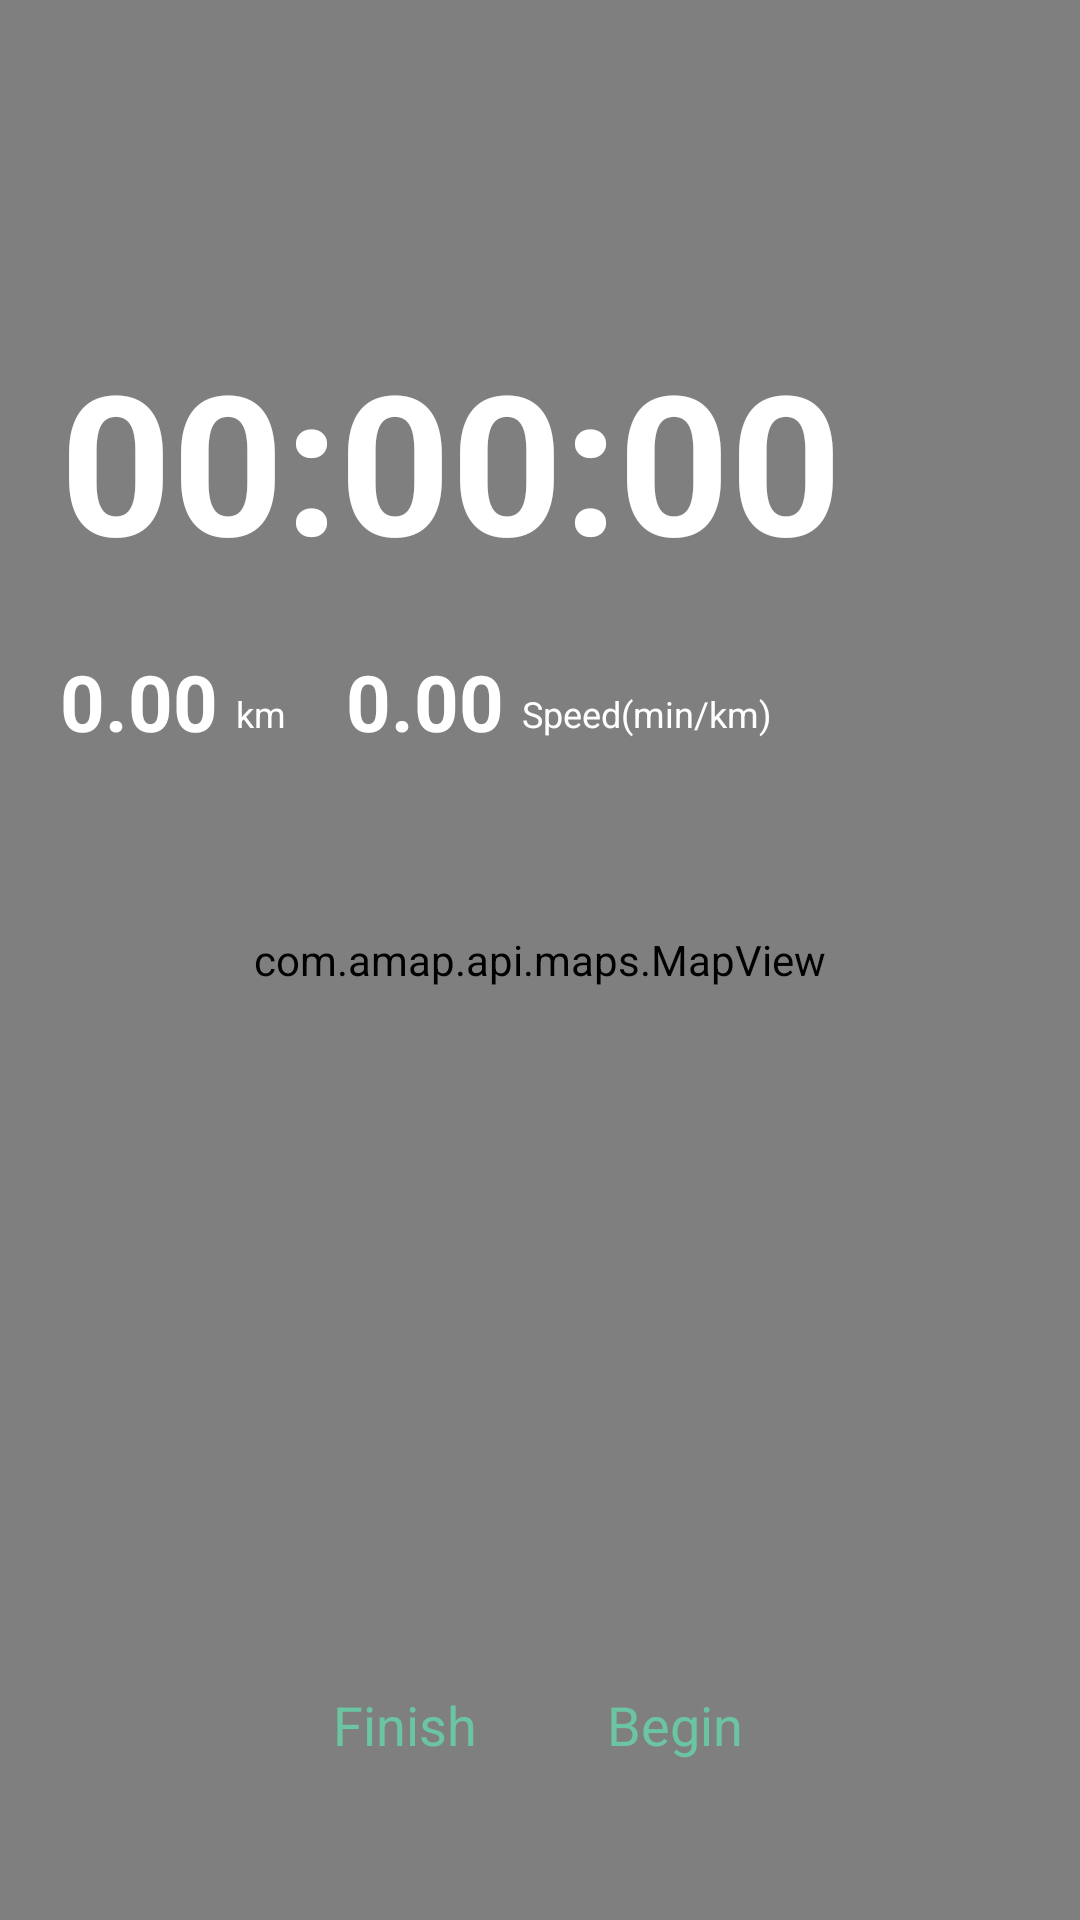

The Android layout XML behind this screen, and the referenced resources:
<!-- AndroidManifest.xml: application theme Theme.Sport.NoActionBar -->
<!-- res/layout/fragment_sport_map.xml -->
<?xml version="1.0" encoding="utf-8"?>
<layout xmlns:android="http://schemas.android.com/apk/res/android">

    <data>

    </data>

    <RelativeLayout
        android:id="@+id/sport_content"
        android:layout_width="match_parent"
        android:layout_height="match_parent"
        android:background="@color/layout_bg">

        <RelativeLayout
            android:id="@+id/rlMap"
            android:layout_width="match_parent"
            android:layout_height="match_parent">

            <com.amap.api.maps.MapView
                android:id="@+id/mapView"
                android:layout_width="match_parent"
                android:layout_height="match_parent" />
        </RelativeLayout>

        <RelativeLayout
            android:layout_width="match_parent"
            android:layout_height="match_parent"
            android:background="@drawable/sport_change_bg" />

        <LinearLayout
            android:id="@+id/ll_show"
            android:layout_width="wrap_content"
            android:layout_height="wrap_content"
            android:layout_marginStart="@dimen/margin_edge_20"
            android:layout_marginTop="110dp"
            android:orientation="vertical">

            <Chronometer
                android:id="@+id/cm_passtime"
                android:layout_width="wrap_content"
                android:layout_height="wrap_content"
                android:ellipsize="end"
                android:format="00:00:00"
                android:gravity="center"
                android:textColor="@color/text_color_white"
                android:textSize="65sp"
                android:textStyle="bold" />

            <LinearLayout
                android:layout_width="wrap_content"
                android:layout_height="wrap_content"
                android:layout_marginTop="@dimen/margin_edge_20"
                android:orientation="horizontal">

                <TextView
                    android:id="@+id/tvMileage"
                    android:layout_width="wrap_content"
                    android:layout_height="wrap_content"
                    android:ellipsize="end"
                    android:maxLength="8"
                    android:text="0.00"
                    android:textColor="@color/text_color_white"
                    android:textSize="26sp"
                    android:textStyle="bold" />

                <TextView
                    android:layout_width="wrap_content"
                    android:layout_height="wrap_content"
                    android:layout_gravity="bottom"
                    android:layout_marginStart="6dp"
                    android:layout_marginBottom="2.5dp"
                    android:text="km"
                    android:textColor="@color/text_color_white"
                    android:textSize="@dimen/textsize_2" />

                <TextView
                    android:id="@+id/tvSpeed"
                    android:layout_width="wrap_content"
                    android:layout_height="wrap_content"
                    android:layout_marginStart="@dimen/margin_edge_20"
                    android:ellipsize="end"
                    android:maxLength="8"
                    android:text="0.00"
                    android:textColor="@color/text_color_white"
                    android:textSize="26sp"
                    android:textStyle="bold" />

                <TextView
                    android:layout_width="wrap_content"
                    android:layout_height="wrap_content"
                    android:layout_gravity="bottom"
                    android:layout_marginStart="6dp"
                    android:layout_marginBottom="2.5dp"
                    android:layout_weight="1"
                    android:text="Speed(min/km)"
                    android:textColor="@color/text_color_white"
                    android:textSize="@dimen/textsize_2" />

            </LinearLayout>

        </LinearLayout>

        <LinearLayout
            android:layout_width="wrap_content"
            android:layout_height="wrap_content"
            android:layout_alignParentBottom="true"
            android:layout_centerHorizontal="true"
            android:orientation="horizontal"
            android:paddingBottom="30dp">

            <TextView
                android:id="@+id/tv_finish"
                android:layout_width="70dp"
                android:layout_height="70dp"
                android:background="@drawable/sport_white_round"
                android:gravity="center"
                android:text="Finish"
                android:textColor="@color/text_color_green"
                android:textSize="18sp" />

            <TextView
                android:id="@+id/tv_pause"
                android:layout_width="70dp"
                android:layout_height="70dp"
                android:layout_marginLeft="20dp"
                android:background="@drawable/sport_white_round"
                android:gravity="center"
                android:text="Pause"
                android:textColor="@color/text_color_green"
                android:textSize="18sp"
                android:visibility="gone" />

            <TextView
                android:id="@+id/tv_resume"
                android:layout_width="70dp"
                android:layout_height="70dp"
                android:layout_marginLeft="20dp"
                android:background="@drawable/sport_white_round"
                android:gravity="center"
                android:text="Begin"
                android:textColor="@color/text_color_green"
                android:textSize="18sp"
                android:visibility="visible" />

        </LinearLayout>

    </RelativeLayout>
</layout>
<!-- resources referenced by this layout -->
<resources>
  <color name="layout_bg">#f8f9fa</color>
  <color name="text_color_green">#6BC4A2</color>
  <color name="text_color_white">#FFFFFF</color>
  <dimen name="margin_edge_20">20dp</dimen>
  <dimen name="textsize_2">12sp</dimen>
  <style name="Theme.Sport.NoActionBar">
          <item name="windowActionBar">false</item>
          <item name="windowNoTitle">true</item>
      </style>
</resources>
